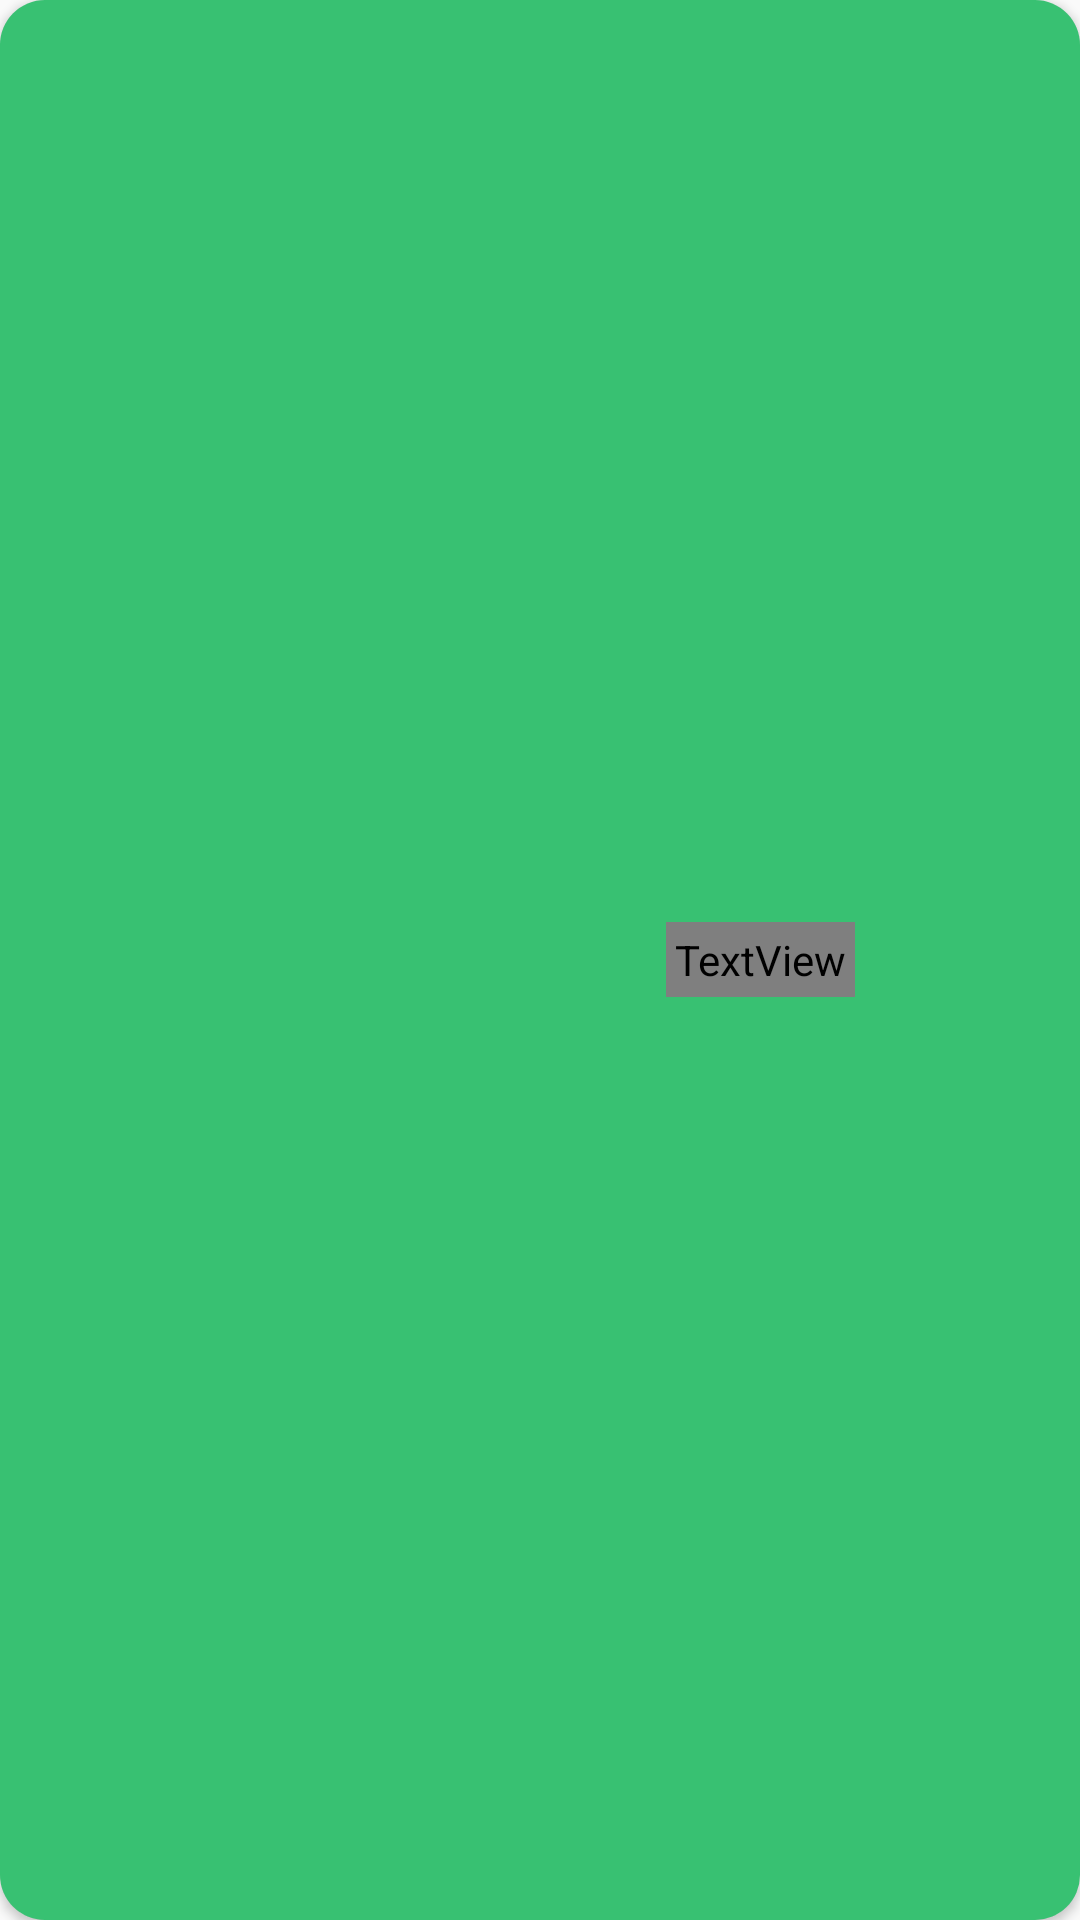

This screen was rendered from an Android layout file. Write that file and the resources it references.
<!-- AndroidManifest.xml: application theme Theme.AppCompat.Light -->
<!-- res/layout/user_holder.xml -->
<?xml version="1.0" encoding="utf-8"?>
<androidx.cardview.widget.CardView
    xmlns:android="http://schemas.android.com/apk/res/android"
    xmlns:app="http://schemas.android.com/apk/res-auto"
    android:layout_width="match_parent"
    android:layout_height="wrap_content"
    android:layout_gravity="end"
    android:layout_margin="5dp"
    android:elevation="8dp"
    app:cardCornerRadius="15dp">

    <RelativeLayout
        android:layout_width="match_parent"
        android:layout_height="match_parent"
        android:background="@color/lottieColor"
        android:elevation="5dp">

        
        <TextView
            android:id="@+id/idTVUser"
            android:layout_width="wrap_content"
            android:layout_height="wrap_content"
            android:layout_centerVertical="true"
            android:layout_gravity="center_vertical"
            android:layout_marginStart="5dp"
            android:layout_marginTop="5dp"
            android:layout_marginEnd="5dp"
            android:layout_marginBottom="5dp"
            android:layout_toLeftOf="@+id/img"
            android:fontFamily="@font/urbanistbold"
            android:padding="3dp"
            android:text="User message"
            android:textColor="@color/black" />

        
        <ImageView
            android:id="@+id/img"
            android:layout_width="50dp"
            android:layout_height="50dp"
            android:layout_alignParentRight="true"
            android:layout_centerVertical="true"
            android:layout_marginStart="10dp"
            android:layout_marginTop="10dp"
            android:layout_marginEnd="10dp"
            android:layout_marginBottom="10dp"
            android:src="@drawable/ic_baseline_person_24" />

    </RelativeLayout>

</androidx.cardview.widget.CardView>
<!-- resources referenced by this layout -->
<resources>
  <color name="black">#FF000000</color>
  <color name="lottieColor">#38c172</color>
</resources>
